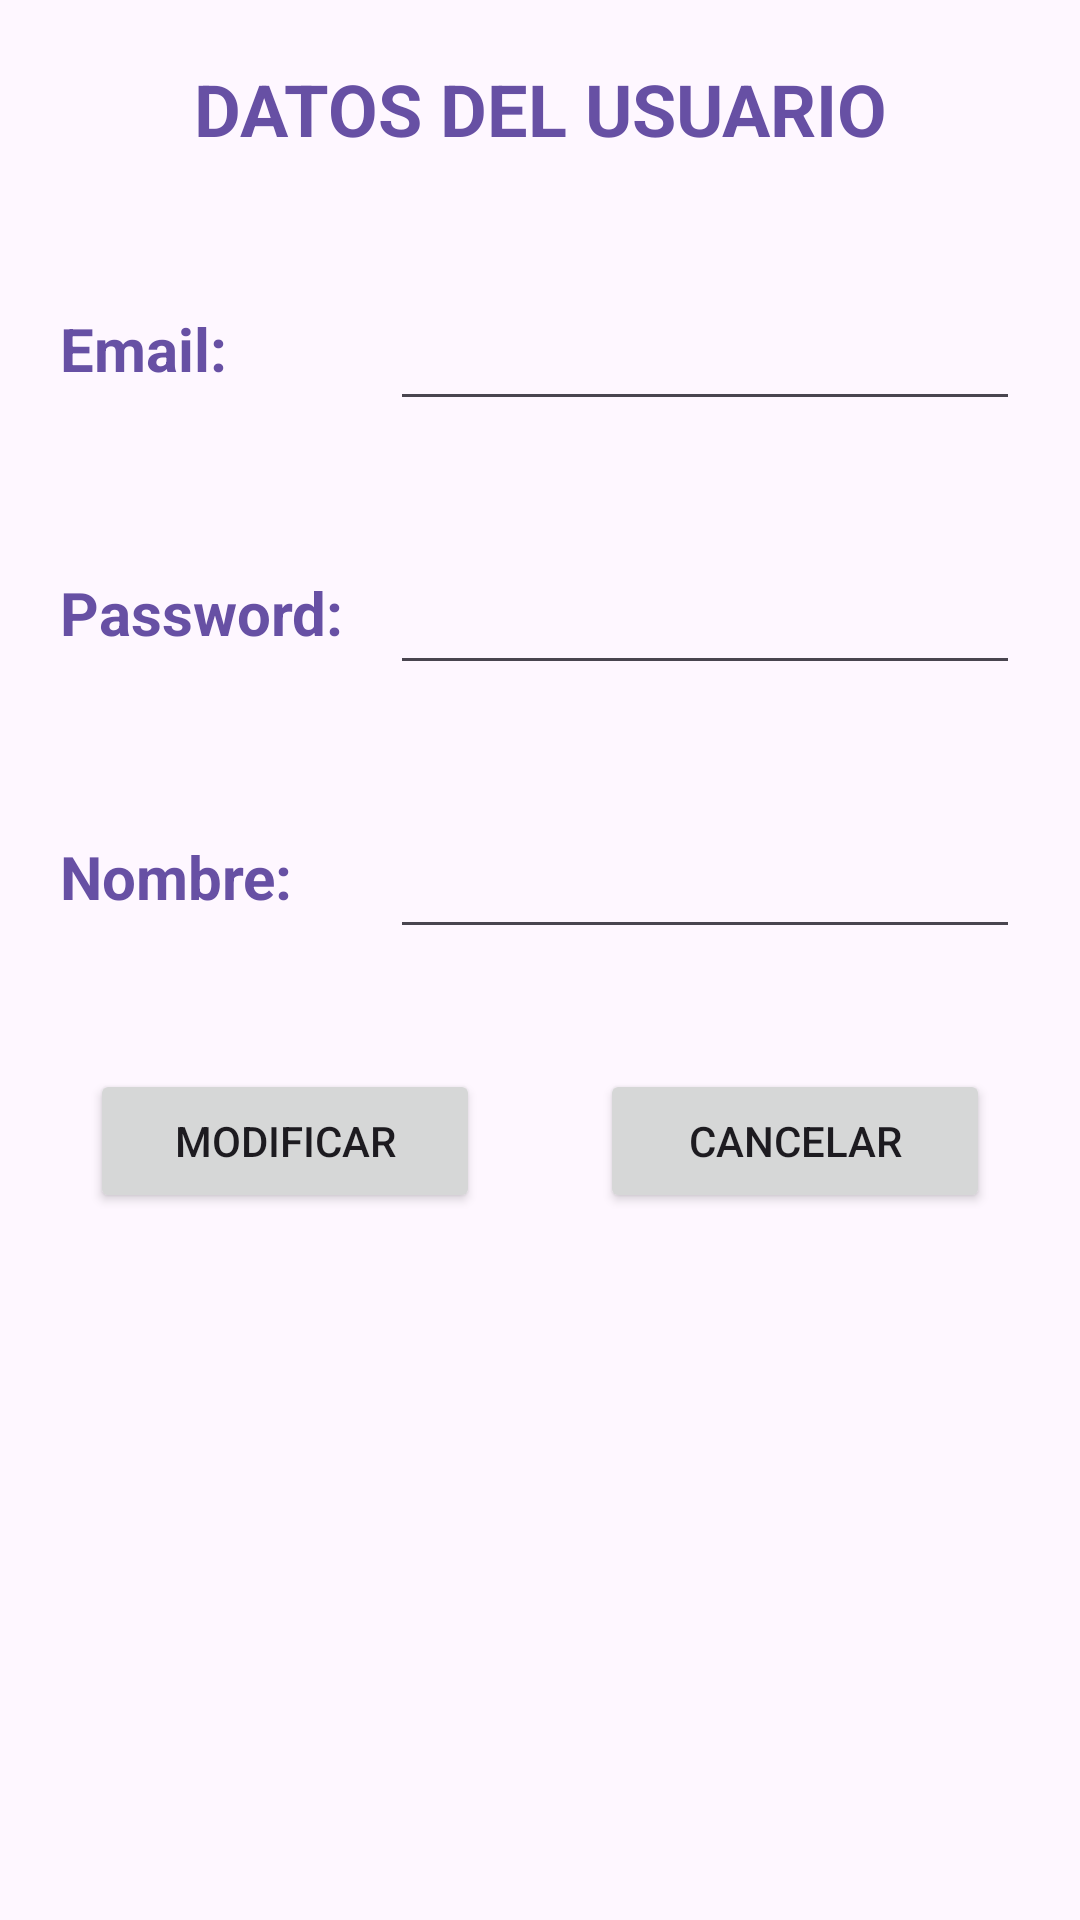

Here is an Android app screen rendered from its layout file. Give the layout XML and the strings, colors and styles it references.
<!-- AndroidManifest.xml: application theme Theme.EjemploConexionHttp -->
<!-- res/layout/pantalla_crud_usuario.xml -->
<?xml version="1.0" encoding="utf-8"?>
<ScrollView xmlns:android="http://schemas.android.com/apk/res/android"
    xmlns:tools="http://schemas.android.com/tools"
    android:id="@+id/main"
    android:layout_width="match_parent"
    android:layout_height="match_parent"
    android:clipToPadding="false"
    android:fillViewport="true"
    tools:context=".vistas.PantallaCrudUsuario">

    <LinearLayout
        android:layout_width="match_parent"
        android:layout_height="wrap_content"
        android:orientation="vertical">

        <TextView
            android:id="@+id/etiTitulo"
            android:layout_width="match_parent"
            android:layout_height="wrap_content"
            android:gravity="center"
            android:padding="20dp"
            android:text="@string/titulo_datos"
            android:textColor="?attr/colorPrimary"
            android:textSize="24sp"
            android:textStyle="bold" />

        <LinearLayout
            android:layout_width="match_parent"
            android:layout_height="wrap_content"
            android:gravity="center_vertical"
            android:orientation="horizontal"
            android:padding="20dp">

            <TextView
                android:id="@+id/lblEmail"
                android:layout_width="110dp"
                android:layout_height="wrap_content"
                android:labelFor="@id/campoEmail"
                android:text="@string/lbl_email_datos"
                android:textColor="?attr/colorPrimary"
                android:textSize="20sp"
                android:textStyle="bold" />

            <EditText
                android:id="@+id/campoEmail"
                android:layout_width="0dp"
                android:layout_height="wrap_content"
                android:layout_weight="1"
                android:importantForAutofill="no"
                android:inputType="textEmailAddress"
                android:maxLength="70"
                android:minHeight="48dp" />
        </LinearLayout>

        <LinearLayout
            android:layout_width="match_parent"
            android:layout_height="wrap_content"
            android:gravity="center_vertical"
            android:orientation="horizontal"
            android:padding="20dp">

            <TextView
                android:id="@+id/lblClave"
                android:layout_width="110dp"
                android:layout_height="wrap_content"
                android:labelFor="@id/campoClave"
                android:text="@string/lbl_clave_datos"
                android:textColor="?attr/colorPrimary"
                android:textSize="20sp"
                android:textStyle="bold" />

            <EditText
                android:id="@+id/campoClave"
                android:layout_width="0dp"
                android:layout_height="wrap_content"
                android:layout_weight="1"
                android:importantForAutofill="no"
                android:inputType="textPassword"
                android:maxLength="40"
                android:minHeight="48dp" />
        </LinearLayout>

        <LinearLayout
            android:layout_width="match_parent"
            android:layout_height="wrap_content"
            android:gravity="center_vertical"
            android:orientation="horizontal"
            android:padding="20dp">

            <TextView
                android:id="@+id/lblNombre"
                android:layout_width="110dp"
                android:layout_height="wrap_content"
                android:labelFor="@id/campoNombre"
                android:text="@string/lbl_nombre"
                android:textColor="?attr/colorPrimary"
                android:textSize="20sp"
                android:textStyle="bold" />

            <EditText
                android:id="@+id/campoNombre"
                android:layout_width="0dp"
                android:layout_height="wrap_content"
                android:layout_weight="1"
                android:importantForAutofill="no"
                android:inputType="textPersonName"
                android:maxLength="100"
                android:minHeight="48dp" />
        </LinearLayout>

        <LinearLayout
            android:layout_width="match_parent"
            android:layout_height="wrap_content"
            android:gravity="center"
            android:orientation="horizontal"
            android:padding="20dp">

            <Button
                android:id="@+id/botonModificar"
                android:layout_width="wrap_content"
                android:layout_height="wrap_content"
                android:layout_marginEnd="20dp"
                android:minWidth="130dp"
                android:text="@string/boton_modificar" />

            <Button
                android:id="@+id/botonCancelar"
                android:layout_width="wrap_content"
                android:layout_height="wrap_content"
                android:layout_marginStart="20dp"
                android:minWidth="130dp"
                android:text="@string/boton_cancelar" />
        </LinearLayout>

        <ProgressBar
            android:id="@+id/progreso"
            android:layout_width="wrap_content"
            android:layout_height="wrap_content"
            android:layout_gravity="center_horizontal"
            android:indeterminate="true"
            android:visibility="gone" />
    </LinearLayout>
</ScrollView>
<!-- resources referenced by this layout -->
<resources>
  <string name="boton_cancelar">Cancelar</string>
  <string name="boton_modificar">Modificar</string>
  <string name="lbl_clave_datos">Password:</string>
  <string name="lbl_email_datos">Email:</string>
  <string name="lbl_nombre">Nombre:</string>
  <string name="titulo_datos">DATOS DEL USUARIO</string>
  <style name="Theme.EjemploConexionHttp" parent="Base.Theme.EjemploConexionHttp" />
  <style name="Base.Theme.EjemploConexionHttp" parent="Theme.Material3.DayNight.NoActionBar">
      </style>
</resources>
